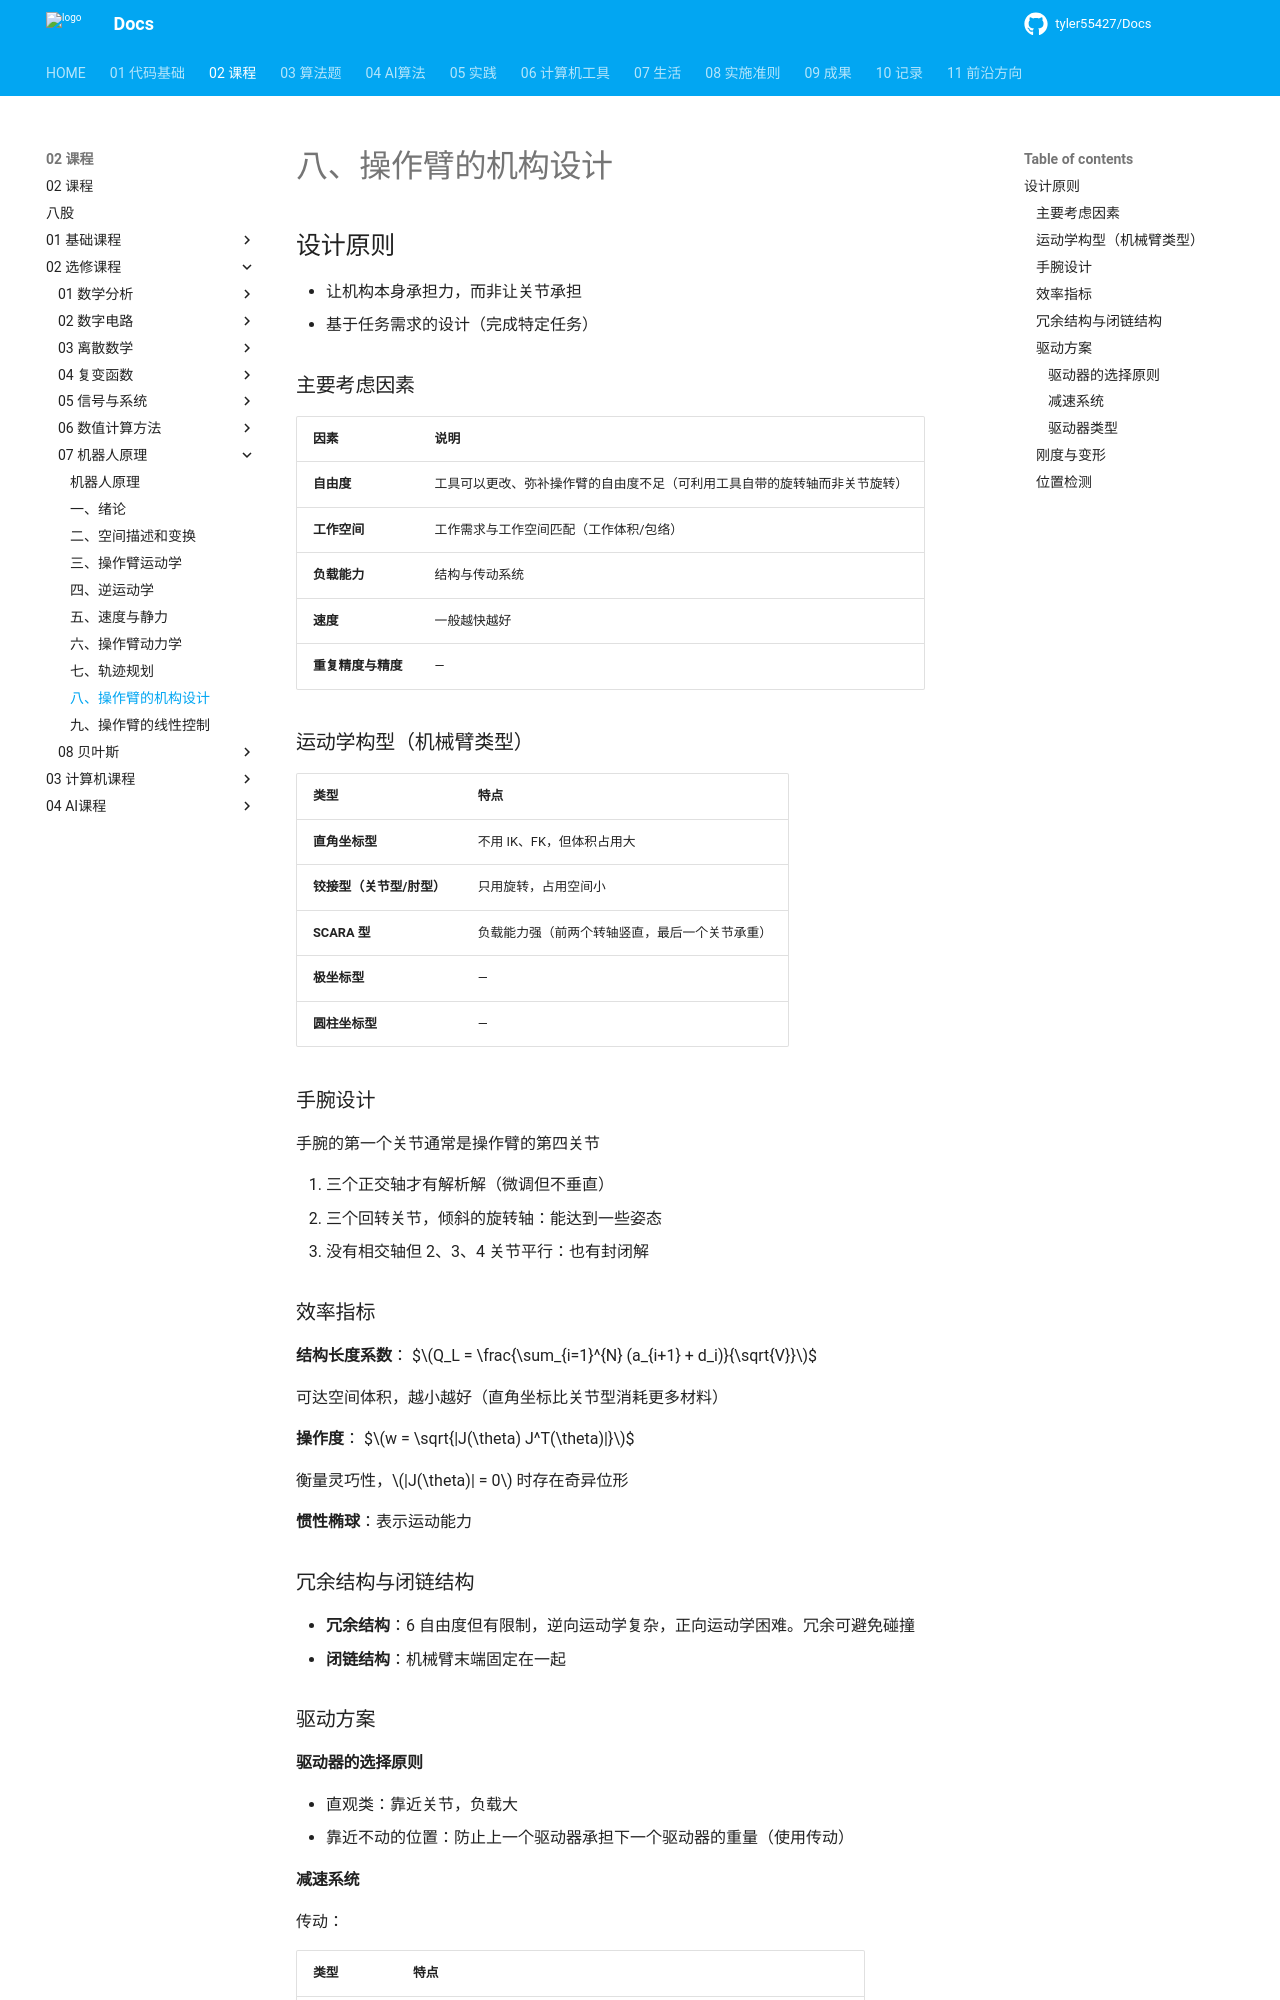

repository: tyler55427/Docs · page: 02_课程/02_选修课程/07_机器人原理/08_操作臂的机构设计/index.html · generator: mkdocs

# 八、操作臂的机构设计
## 设计原则

- 让机构本身承担力，而非让关节承担
- 基于任务需求的设计（完成特定任务）

### 主要考虑因素

| 因素 | 说明 |
|------|------|
| **自由度** | 工具可以更改、弥补操作臂的自由度不足（可利用工具自带的旋转轴而非关节旋转） |
| **工作空间** | 工作需求与工作空间匹配（工作体积/包络） |
| **负载能力** | 结构与传动系统 |
| **速度** | 一般越快越好 |
| **重复精度与精度** | — |

### 运动学构型（机械臂类型）

| 类型 | 特点 |
|------|------|
| **直角坐标型** | 不用 IK、FK，但体积占用大 |
| **铰接型（关节型/肘型）** | 只用旋转，占用空间小 |
| **SCARA 型** | 负载能力强（前两个转轴竖直，最后一个关节承重） |
| **极坐标型** | — |
| **圆柱坐标型** | — |

### 手腕设计

手腕的第一个关节通常是操作臂的第四关节

1. 三个正交轴才有解析解（微调但不垂直）
2. 三个回转关节，倾斜的旋转轴：能达到一些姿态
3. 没有相交轴但 2、3、4 关节平行：也有封闭解

### 效率指标

**结构长度系数**：
$$Q_L = \frac{\sum_{i=1}^{N} (a_{i+1} + d_i)}{\sqrt{V}}$$

可达空间体积，越小越好（直角坐标比关节型消耗更多材料）

**操作度**：
$$w = \sqrt{|J(\theta) J^T(\theta)|}$$

衡量灵巧性，$|J(\theta)| = 0$ 时存在奇异位形

**惯性椭球**：表示运动能力

### 冗余结构与闭链结构

- **冗余结构**：6 自由度但有限制，逆向运动学复杂，正向运动学困难。冗余可避免碰撞
- **闭链结构**：机械臂末端固定在一起

### 驱动方案

#### 驱动器的选择原则

- 直观类：靠近关节，负载大
- 靠近不动的位置：防止上一个驱动器承担下一个驱动器的重量（使用传动）
